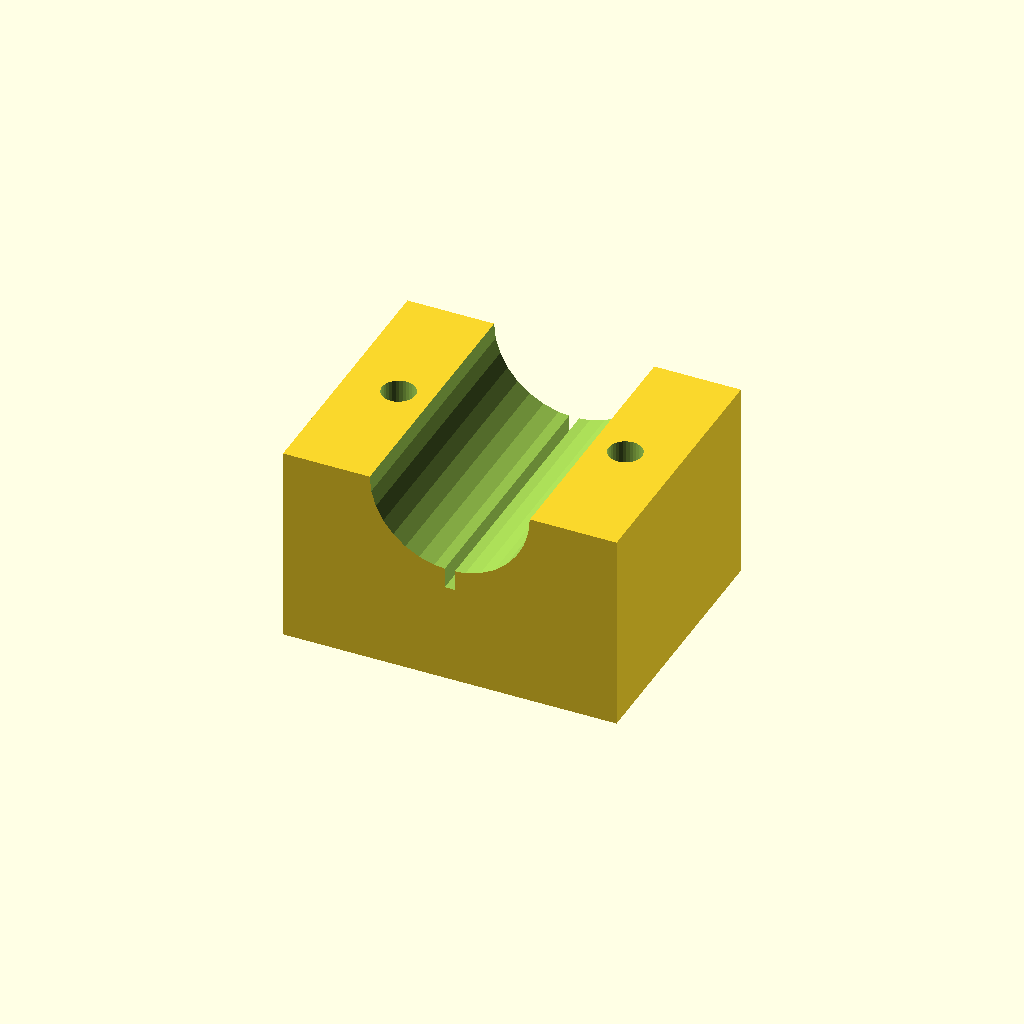
Cell 1: the model at its default parameters.
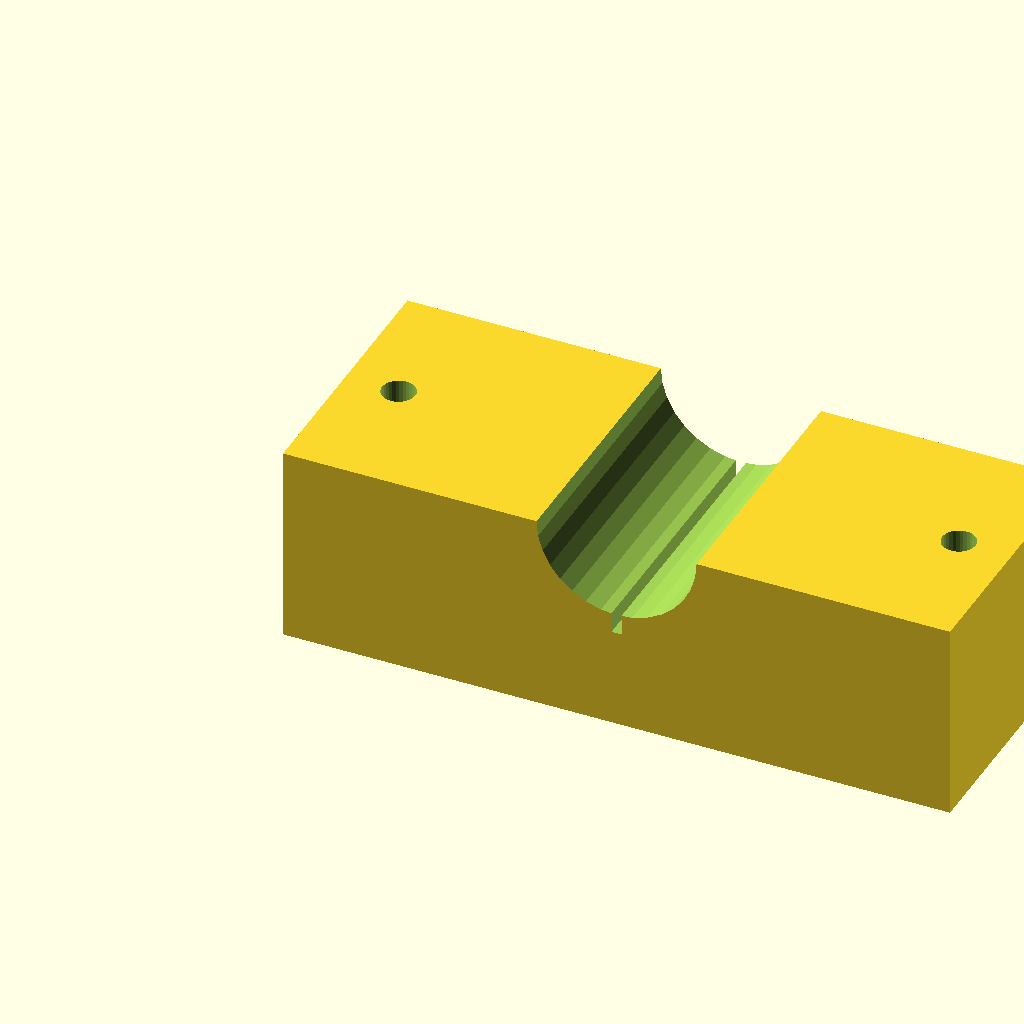
Cell 2: the same model with blk_l = 100.
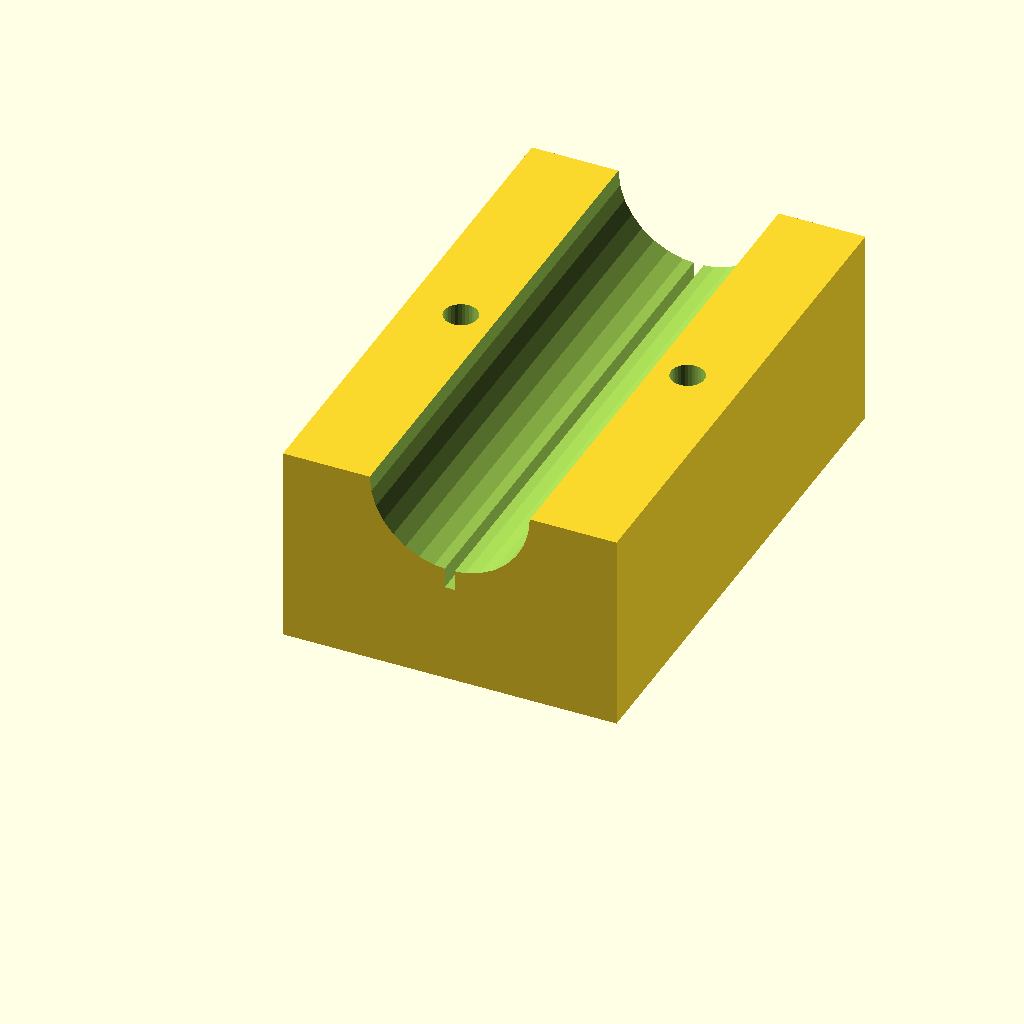
Cell 3: the same model with blk_w = 80.
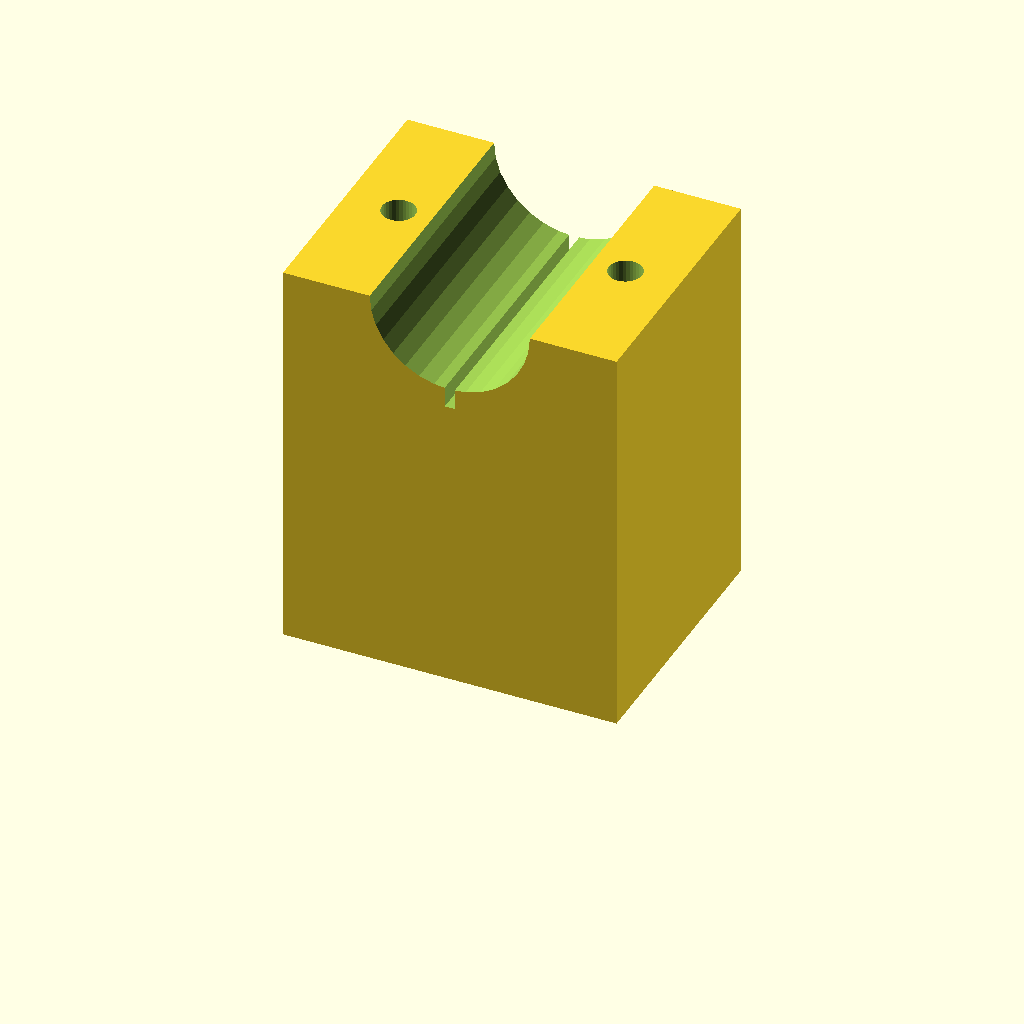
Cell 4: the same model with blk_h = 60.
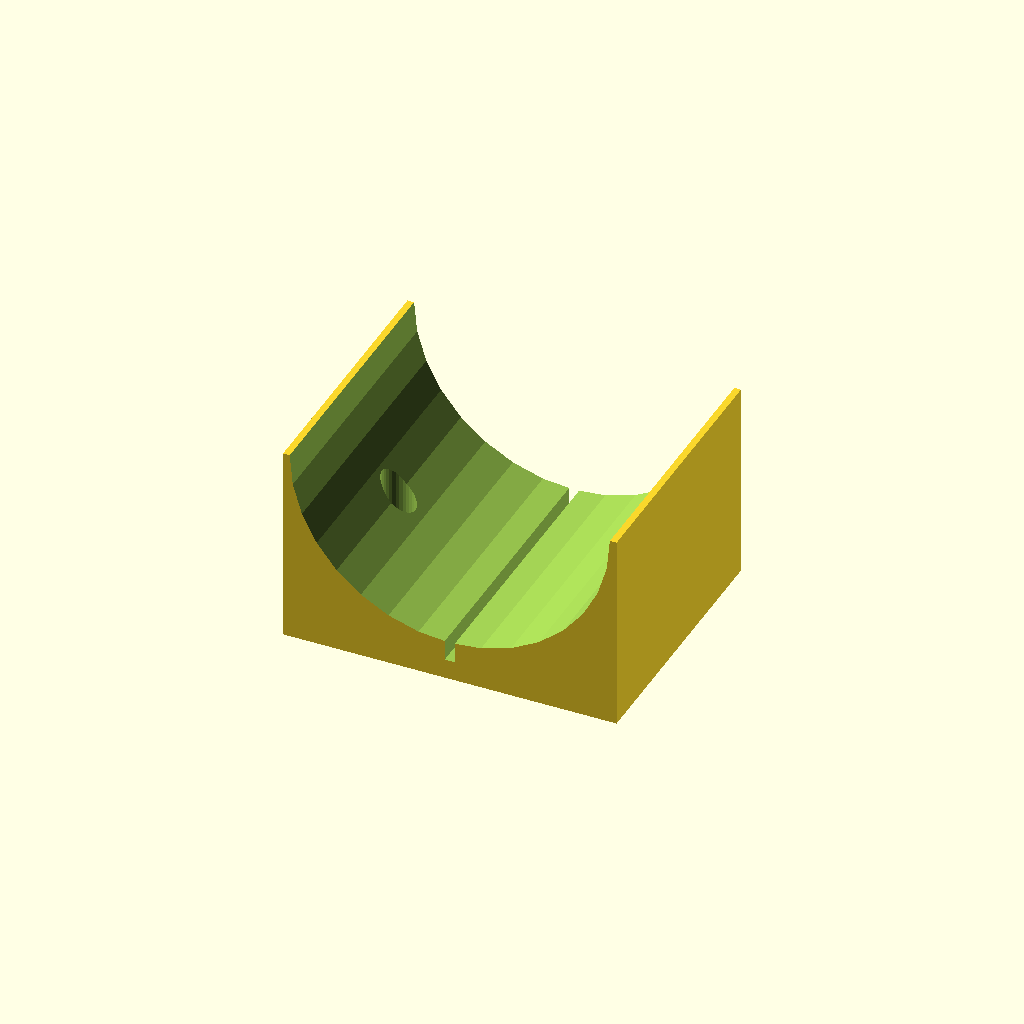
Cell 5: the same model with clamp_r = 24.
One fixed orthographic camera (rotation 55°, 0°, 25°; colour scheme Cornfield) for every cell.
The OpenSCAD source (optional_data/data/solid3/saddleclamp/part_0179.scad):
$fn = 32;

// ----------------------------------------------------------------------
// Saddle clamp: split shaft clamp
// ----------------------------------------------------------------------

// --- parameters (mm) ---
blk_l = 50;               // block length, X
blk_w = 40;               // block width, Y
blk_h = 30;               // block height
clamp_r = 12;             // shaft groove radius
hole_r = 2.5;             // bolt hole radius
hole_m = 8;               // bolt hole margin from the ends
saw_w = 1.5;              // saw kerf width

saw_depth = clamp_r + 3;  // saw kerf depth

difference() {
  cube([blk_l, blk_w, blk_h]);
  translate([blk_l / 2, -1, blk_h])
    rotate([-90, 0, 0])
      cylinder(h = blk_w + 2, r = clamp_r);
  for (sx = [0, 1])
    translate([sx ? blk_l - hole_m : hole_m, blk_w / 2, -1])
      cylinder(r = hole_r, h = blk_h + 2);
  translate([blk_l / 2 - saw_w / 2, -1, blk_h - saw_depth])
    cube([saw_w, blk_w + 2, saw_depth + 1]);
}
Parameter table extracted from the source (name, type, default, range or options):
blk_l: number, default 50
blk_w: number, default 40
blk_h: number, default 30
clamp_r: number, default 12
hole_r: number, default 2.5
hole_m: number, default 8
saw_w: number, default 1.5
